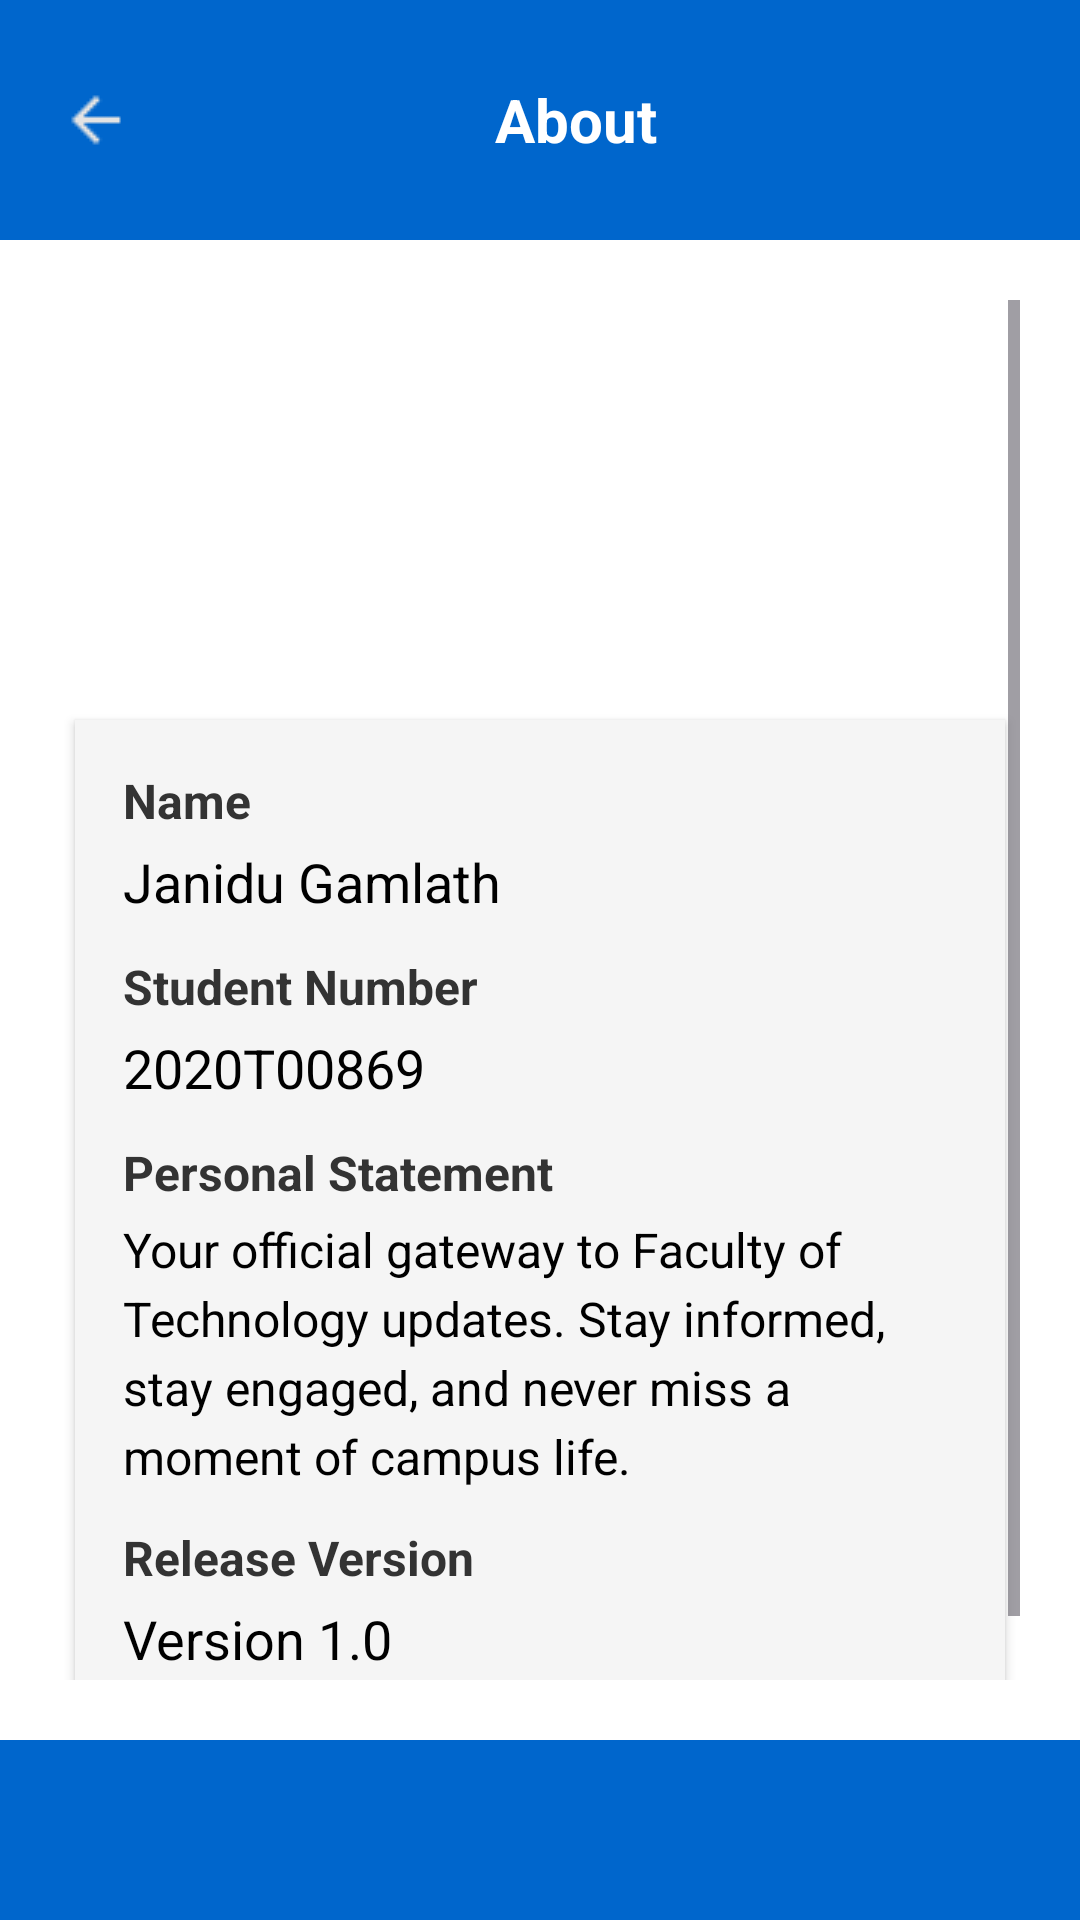

Android layout source for this screen:
<!-- AndroidManifest.xml: application theme Theme.TechNestFinal -->
<!-- res/layout/activity_about.xml -->
<?xml version="1.0" encoding="utf-8"?>
<RelativeLayout xmlns:android="http://schemas.android.com/apk/res/android"
    android:layout_width="match_parent"
    android:layout_height="match_parent"
    android:background="#FFFFFF">

    
    <LinearLayout
        android:id="@+id/topBar"
        android:layout_width="match_parent"
        android:layout_height="80dp"
        android:background="#0066CC"
        android:gravity="center_vertical"
        android:orientation="horizontal">

        
        <ImageView
            android:id="@+id/backButton"
            android:layout_width="wrap_content"
            android:layout_height="wrap_content"
            android:src="@drawable/ic_arrow_back"
            android:padding="16dp"
            android:layout_marginStart="4dp" />

        
        <TextView
            android:layout_width="0dp"
            android:layout_height="wrap_content"
            android:layout_weight="1"
            android:text="About"
            android:textColor="#FFFFFF"
            android:textSize="20sp"
            android:textStyle="bold"
            android:gravity="center" />

        
        <ImageView
            android:id="@+id/infoIcon"
            android:layout_width="wrap_content"
            android:layout_height="wrap_content"
            android:src="@drawable/ic_user"
            android:padding="16dp"
            android:layout_marginEnd="4dp" />
    </LinearLayout>

    
    <ScrollView
        android:layout_below="@id/topBar"
        android:layout_above="@+id/bottomBar"
        android:layout_width="match_parent"
        android:layout_height="match_parent"
        android:padding="20dp">

        <LinearLayout
            android:orientation="vertical"
            android:layout_width="match_parent"
            android:layout_height="wrap_content"
            android:gravity="center_horizontal"
            android:paddingBottom="20dp">

            
            <ImageView
                android:layout_width="100dp"
                android:layout_height="100dp"
                android:layout_marginTop="20dp"
                android:layout_marginBottom="10dp"
                android:src="@drawable/account"
                android:scaleType="centerInside"
                android:padding="15dp" />

            
            <LinearLayout
                android:layout_width="match_parent"
                android:layout_height="wrap_content"
                android:orientation="vertical"
                android:background="#F5F5F5"
                android:elevation="2dp"
                android:padding="16dp"
                android:layout_marginTop="10dp"
                android:layout_marginBottom="10dp"
                android:layout_marginHorizontal="5dp"
                android:backgroundTint="#F5F5F5">

                
                <TextView
                    android:layout_width="wrap_content"
                    android:layout_height="wrap_content"
                    android:text="Name"
                    android:textStyle="bold"
                    android:textColor="#333"
                    android:textSize="16sp"
                    android:layout_marginBottom="4dp" />
                <TextView
                    android:layout_width="wrap_content"
                    android:layout_height="wrap_content"
                    android:text="Janidu Gamlath"
                    android:textSize="18sp"
                    android:textColor="#000" />

                
                <TextView
                    android:layout_width="wrap_content"
                    android:layout_height="wrap_content"
                    android:text="Student Number"
                    android:textStyle="bold"
                    android:textColor="#333"
                    android:textSize="16sp"
                    android:layout_marginTop="12dp"
                    android:layout_marginBottom="4dp" />
                <TextView
                    android:layout_width="wrap_content"
                    android:layout_height="wrap_content"
                    android:text="2020T00869"
                    android:textSize="18sp"
                    android:textColor="#000" />

                
                <TextView
                    android:layout_width="wrap_content"
                    android:layout_height="wrap_content"
                    android:text="Personal Statement"
                    android:textStyle="bold"
                    android:textColor="#333"
                    android:textSize="16sp"
                    android:layout_marginTop="12dp"
                    android:layout_marginBottom="4dp" />
                <TextView
                    android:layout_width="match_parent"
                    android:layout_height="wrap_content"
                    android:text="Your official gateway to Faculty of Technology updates. Stay informed, stay engaged, and never miss a moment of campus life."
                    android:textSize="16sp"
                    android:lineSpacingExtra="4dp"
                    android:textColor="#000" />

                
                <TextView
                    android:layout_width="wrap_content"
                    android:layout_height="wrap_content"
                    android:text="Release Version"
                    android:textStyle="bold"
                    android:textColor="#333"
                    android:textSize="16sp"
                    android:layout_marginTop="12dp"
                    android:layout_marginBottom="4dp" />
                <TextView
                    android:layout_width="wrap_content"
                    android:layout_height="wrap_content"
                    android:text="Version 1.0"
                    android:textSize="18sp"
                    android:textColor="#000" />
            </LinearLayout>
        </LinearLayout>

    </ScrollView>

    
    <View
        android:id="@+id/bottomBar"
        android:layout_width="match_parent"
        android:layout_height="60dp"
        android:layout_alignParentBottom="true"
        android:background="#0066CC" />
</RelativeLayout>
<!-- resources referenced by this layout -->
<resources>
  <!-- drawable ic_arrow_back: png bitmap (drawable, 259 bytes) -->
  <style name="Theme.TechNestFinal" parent="Base.Theme.TechNestFinal" />
  <style name="Base.Theme.TechNestFinal" parent="Theme.Material3.DayNight.NoActionBar" />
</resources>
